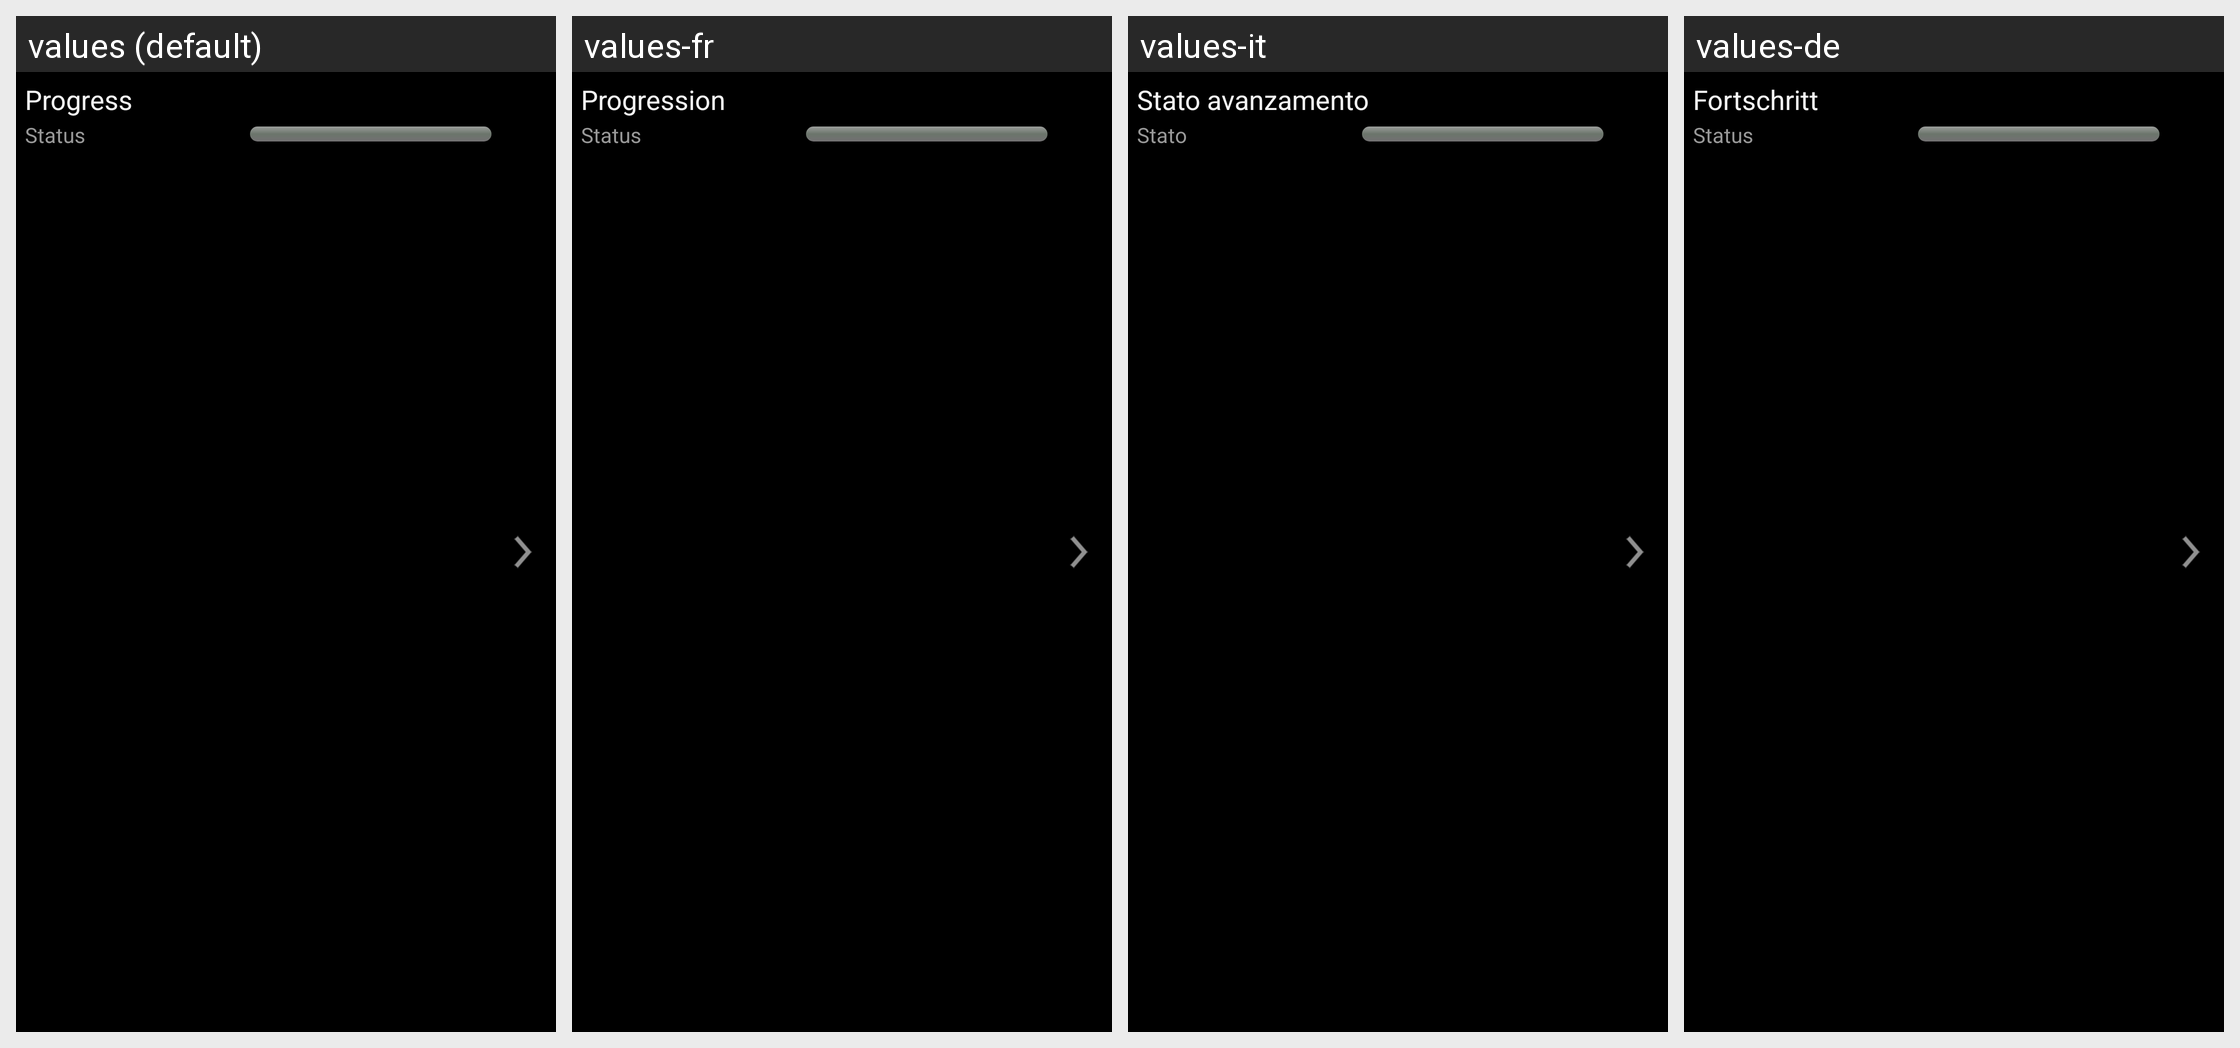

For this localized Android screen grid, give each drawn string resource with its value in every locale shown.
Android screen res/layout/details_progress_template1.xml rendered under 4 locales, left to right: values (default), values-fr, values-it, values-de. Device: Nexus 5 (rendered at 1080×1920; each locale shown at half size, 540×960, under a caption strip naming it); theme Theme.Synodroid.
Other locales in the repository, not shown: values-es, values-nl.
Strings drawn on this screen, with the default value and each locale's value (text and hints the layout hard-codes, and strings that could not be matched under every locale, appear in the picture but are not listed):

detail_progress
  values: Progress
  values-fr: Progression
  values-it: Stato avanzamento
  values-de: Fortschritt

detail_status
  values: Status
  values-fr: Status
  values-it: Stato
  values-de: Status
